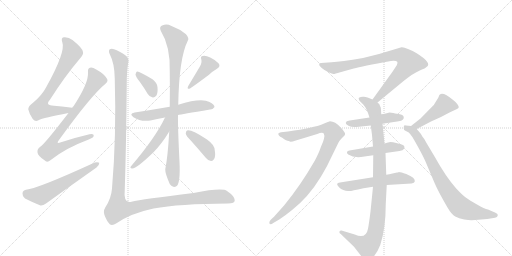
t = 0.00 s
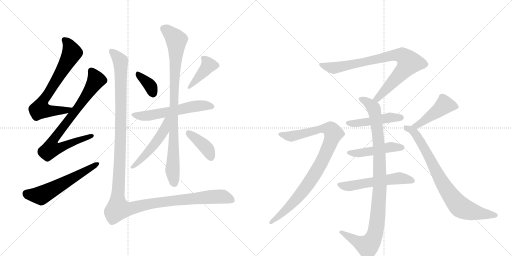
t = 2.86 s
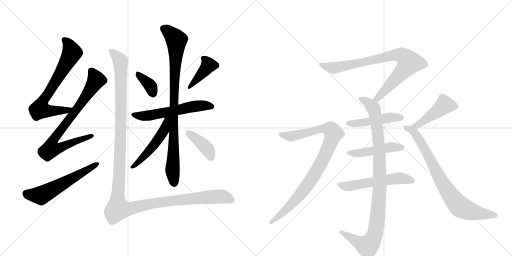
t = 5.72 s
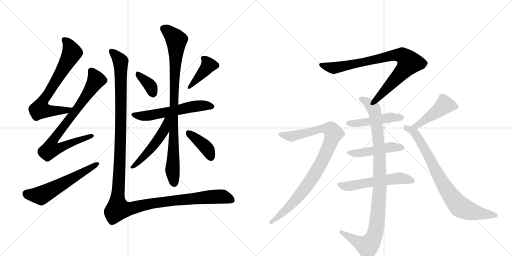
t = 8.58 s
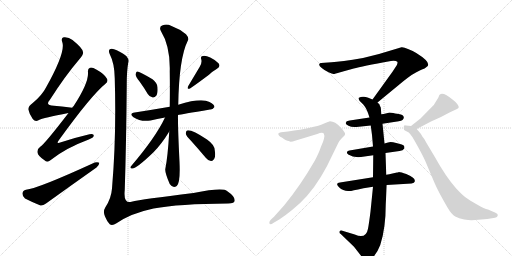
t = 11.44 s
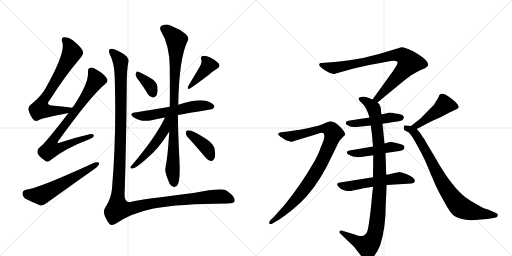
t = 14.30 s

The animated SVG that drew these frames (rendered in a browser with its animation timeline set to each time). Animation: 18 CSS @keyframes rules; one cycle of 14.30 s.

<svg version="1.1" viewBox="0 0 2048 1024" xmlns="http://www.w3.org/2000/svg">
  <g stroke="lightgray" stroke-dasharray="1,1" stroke-width="1" transform="scale(4, 4)">
    <line x1="0" y1="0" x2="256" y2="256"></line>
    <line x1="256" y1="0" x2="0" y2="256"></line>
    <line x1="128" y1="0" x2="128" y2="256"></line>
    <line x1="0" y1="128" x2="256" y2="128"></line>
    <line x1="256" y1="0" x2="512" y2="256"></line>
    <line x1="512" y1="0" x2="256" y2="256"></line>
    <line x1="384" y1="0" x2="384" y2="256"></line>
    <line x1="256" y1="128" x2="512" y2="128"></line>
  </g>
<g transform="scale(1, -1) translate(0, -850)">
   <style type="text/css">
    @keyframes keyframes0 {
      from {
       stroke: black;
       stroke-dashoffset: 702;
       stroke-width: 128;
       }
       70% {
       animation-timing-function: step-end;
       stroke: black;
       stroke-dashoffset: 0;
       stroke-width: 128;
       }
       to {
       stroke: black;
       stroke-width: 1024;
       }
       }
       #make-me-a-hanzi-animation-0 {
         animation: keyframes0 0.821289s both;
         animation-delay: 0.000000s;
         animation-timing-function: linear;
       }
    @keyframes keyframes1 {
      from {
       stroke: black;
       stroke-dashoffset: 782;
       stroke-width: 128;
       }
       72% {
       animation-timing-function: step-end;
       stroke: black;
       stroke-dashoffset: 0;
       stroke-width: 128;
       }
       to {
       stroke: black;
       stroke-width: 1024;
       }
       }
       #make-me-a-hanzi-animation-1 {
         animation: keyframes1 0.886393s both;
         animation-delay: 0.821289s;
         animation-timing-function: linear;
       }
    @keyframes keyframes2 {
      from {
       stroke: black;
       stroke-dashoffset: 576;
       stroke-width: 128;
       }
       65% {
       animation-timing-function: step-end;
       stroke: black;
       stroke-dashoffset: 0;
       stroke-width: 128;
       }
       to {
       stroke: black;
       stroke-width: 1024;
       }
       }
       #make-me-a-hanzi-animation-2 {
         animation: keyframes2 0.718750s both;
         animation-delay: 1.707682s;
         animation-timing-function: linear;
       }
    @keyframes keyframes3 {
      from {
       stroke: black;
       stroke-dashoffset: 359;
       stroke-width: 128;
       }
       54% {
       animation-timing-function: step-end;
       stroke: black;
       stroke-dashoffset: 0;
       stroke-width: 128;
       }
       to {
       stroke: black;
       stroke-width: 1024;
       }
       }
       #make-me-a-hanzi-animation-3 {
         animation: keyframes3 0.542155s both;
         animation-delay: 2.426432s;
         animation-timing-function: linear;
       }
    @keyframes keyframes4 {
      from {
       stroke: black;
       stroke-dashoffset: 398;
       stroke-width: 128;
       }
       56% {
       animation-timing-function: step-end;
       stroke: black;
       stroke-dashoffset: 0;
       stroke-width: 128;
       }
       to {
       stroke: black;
       stroke-width: 1024;
       }
       }
       #make-me-a-hanzi-animation-4 {
         animation: keyframes4 0.573893s both;
         animation-delay: 2.968587s;
         animation-timing-function: linear;
       }
    @keyframes keyframes5 {
      from {
       stroke: black;
       stroke-dashoffset: 574;
       stroke-width: 128;
       }
       65% {
       animation-timing-function: step-end;
       stroke: black;
       stroke-dashoffset: 0;
       stroke-width: 128;
       }
       to {
       stroke: black;
       stroke-width: 1024;
       }
       }
       #make-me-a-hanzi-animation-5 {
         animation: keyframes5 0.717122s both;
         animation-delay: 3.542480s;
         animation-timing-function: linear;
       }
    @keyframes keyframes6 {
      from {
       stroke: black;
       stroke-dashoffset: 900;
       stroke-width: 128;
       }
       75% {
       animation-timing-function: step-end;
       stroke: black;
       stroke-dashoffset: 0;
       stroke-width: 128;
       }
       to {
       stroke: black;
       stroke-width: 1024;
       }
       }
       #make-me-a-hanzi-animation-6 {
         animation: keyframes6 0.982422s both;
         animation-delay: 4.259603s;
         animation-timing-function: linear;
       }
    @keyframes keyframes7 {
      from {
       stroke: black;
       stroke-dashoffset: 504;
       stroke-width: 128;
       }
       62% {
       animation-timing-function: step-end;
       stroke: black;
       stroke-dashoffset: 0;
       stroke-width: 128;
       }
       to {
       stroke: black;
       stroke-width: 1024;
       }
       }
       #make-me-a-hanzi-animation-7 {
         animation: keyframes7 0.660156s both;
         animation-delay: 5.242025s;
         animation-timing-function: linear;
       }
    @keyframes keyframes8 {
      from {
       stroke: black;
       stroke-dashoffset: 392;
       stroke-width: 128;
       }
       56% {
       animation-timing-function: step-end;
       stroke: black;
       stroke-dashoffset: 0;
       stroke-width: 128;
       }
       to {
       stroke: black;
       stroke-width: 1024;
       }
       }
       #make-me-a-hanzi-animation-8 {
         animation: keyframes8 0.569010s both;
         animation-delay: 5.902181s;
         animation-timing-function: linear;
       }
    @keyframes keyframes9 {
      from {
       stroke: black;
       stroke-dashoffset: 1361;
       stroke-width: 128;
       }
       82% {
       animation-timing-function: step-end;
       stroke: black;
       stroke-dashoffset: 0;
       stroke-width: 128;
       }
       to {
       stroke: black;
       stroke-width: 1024;
       }
       }
       #make-me-a-hanzi-animation-9 {
         animation: keyframes9 1.357585s both;
         animation-delay: 6.471191s;
         animation-timing-function: linear;
       }
    @keyframes keyframes10 {
      from {
       stroke: black;
       stroke-dashoffset: 831;
       stroke-width: 128;
       }
       73% {
       animation-timing-function: step-end;
       stroke: black;
       stroke-dashoffset: 0;
       stroke-width: 128;
       }
       to {
       stroke: black;
       stroke-width: 1024;
       }
       }
       #make-me-a-hanzi-animation-10 {
         animation: keyframes10 0.926270s both;
         animation-delay: 7.828776s;
         animation-timing-function: linear;
       }
    @keyframes keyframes11 {
      from {
       stroke: black;
       stroke-dashoffset: 1001;
       stroke-width: 128;
       }
       77% {
       animation-timing-function: step-end;
       stroke: black;
       stroke-dashoffset: 0;
       stroke-width: 128;
       }
       to {
       stroke: black;
       stroke-width: 1024;
       }
       }
       #make-me-a-hanzi-animation-11 {
         animation: keyframes11 1.064616s both;
         animation-delay: 8.755046s;
         animation-timing-function: linear;
       }
    @keyframes keyframes12 {
      from {
       stroke: black;
       stroke-dashoffset: 469;
       stroke-width: 128;
       }
       60% {
       animation-timing-function: step-end;
       stroke: black;
       stroke-dashoffset: 0;
       stroke-width: 128;
       }
       to {
       stroke: black;
       stroke-width: 1024;
       }
       }
       #make-me-a-hanzi-animation-12 {
         animation: keyframes12 0.631673s both;
         animation-delay: 9.819661s;
         animation-timing-function: linear;
       }
    @keyframes keyframes13 {
      from {
       stroke: black;
       stroke-dashoffset: 470;
       stroke-width: 128;
       }
       60% {
       animation-timing-function: step-end;
       stroke: black;
       stroke-dashoffset: 0;
       stroke-width: 128;
       }
       to {
       stroke: black;
       stroke-width: 1024;
       }
       }
       #make-me-a-hanzi-animation-13 {
         animation: keyframes13 0.632487s both;
         animation-delay: 10.451335s;
         animation-timing-function: linear;
       }
    @keyframes keyframes14 {
      from {
       stroke: black;
       stroke-dashoffset: 550;
       stroke-width: 128;
       }
       64% {
       animation-timing-function: step-end;
       stroke: black;
       stroke-dashoffset: 0;
       stroke-width: 128;
       }
       to {
       stroke: black;
       stroke-width: 1024;
       }
       }
       #make-me-a-hanzi-animation-14 {
         animation: keyframes14 0.697591s both;
         animation-delay: 11.083822s;
         animation-timing-function: linear;
       }
    @keyframes keyframes15 {
      from {
       stroke: black;
       stroke-dashoffset: 922;
       stroke-width: 128;
       }
       75% {
       animation-timing-function: step-end;
       stroke: black;
       stroke-dashoffset: 0;
       stroke-width: 128;
       }
       to {
       stroke: black;
       stroke-width: 1024;
       }
       }
       #make-me-a-hanzi-animation-15 {
         animation: keyframes15 1.000326s both;
         animation-delay: 11.781413s;
         animation-timing-function: linear;
       }
    @keyframes keyframes16 {
      from {
       stroke: black;
       stroke-dashoffset: 459;
       stroke-width: 128;
       }
       60% {
       animation-timing-function: step-end;
       stroke: black;
       stroke-dashoffset: 0;
       stroke-width: 128;
       }
       to {
       stroke: black;
       stroke-width: 1024;
       }
       }
       #make-me-a-hanzi-animation-16 {
         animation: keyframes16 0.623535s both;
         animation-delay: 12.781738s;
         animation-timing-function: linear;
       }
    @keyframes keyframes17 {
      from {
       stroke: black;
       stroke-dashoffset: 794;
       stroke-width: 128;
       }
       72% {
       animation-timing-function: step-end;
       stroke: black;
       stroke-dashoffset: 0;
       stroke-width: 128;
       }
       to {
       stroke: black;
       stroke-width: 1024;
       }
       }
       #make-me-a-hanzi-animation-17 {
         animation: keyframes17 0.896159s both;
         animation-delay: 13.405273s;
         animation-timing-function: linear;
       }
</style>
<path d="M 289 419 Q 285 420 281 420 Q 247 424 216 427 Q 179 428 199 450 Q 260 546 320 616 Q 335 634 332 642 Q 331 657 290 690 Q 274 703 255 701 Q 243 698 249 682 Q 264 643 184 500 Q 168 469 132 439 Q 113 426 113 413 Q 117 394 131 374 Q 141 362 154 369 Q 173 379 274 398 C 303 404 319 415 289 419 Z" fill="lightgray"></path> 
<path d="M 274 398 Q 177 272 161 263 Q 148 254 150 240 Q 151 227 178 209 Q 188 197 203 210 Q 263 258 355 292 Q 374 299 375 307 Q 376 317 358 313 Q 306 301 244 281 Q 222 272 236 290 Q 366 470 422 515 Q 434 525 428 535 Q 418 554 385 572 Q 369 582 360 579 Q 350 576 352 560 Q 355 518 294 425 Q 291 424 289 419 L 274 398 Z" fill="lightgray"></path> 
<path d="M 104 91 Q 91 88 90 77 Q 89 64 100 56 Q 125 43 162 28 Q 172 27 184 36 Q 284 108 386 180 Q 398 190 397 199 Q 391 203 379 200 Q 150 95 104 91 Z" fill="lightgray"></path> 
<path d="M 559 523 Q 575 501 591 474 Q 598 462 611 460 Q 618 459 625 467 Q 632 477 630 501 Q 630 517 610 533 Q 555 566 548 564 Q 544 563 542 552 Q 543 543 559 523 Z" fill="lightgray"></path> 
<path d="M 799 583 L 753 506 Q 746 491 760 496 Q 784 512 836 551 Q 849 564 868 575 Q 884 584 874 597 Q 862 610 841 620 Q 822 629 811 626 Q 801 625 805 613 Q 809 600 799 583 Z" fill="lightgray"></path> 
<path d="M 712 390 Q 724 393 840 412 Q 850 411 858 422 Q 858 432 838 442 Q 805 460 713 431 L 679 423 Q 610 411 539 400 Q 514 396 534 381 Q 562 362 602 368 Q 627 374 660 380 L 712 390 Z" fill="lightgray"></path> 
<path d="M 677 324 Q 671 221 661 173 Q 660 158 679 114 Q 691 96 707 106 Q 722 119 718 203 Q 711 344 712 390 L 713 431 Q 716 617 751 687 Q 758 697 744 713 Q 719 734 686 746 Q 667 756 651 749 Q 635 745 643 727 Q 682 664 679 564 Q 680 488 679 423 L 677 324 Z" fill="lightgray"></path> 
<path d="M 660 380 Q 623 301 524 185 Q 518 178 528 176 Q 543 173 613 240 Q 646 273 677 324 C 721 395 673 407 660 380 Z" fill="lightgray"></path> 
<path d="M 763 288 Q 791 257 823 219 Q 832 207 844 206 Q 851 205 857 215 Q 863 225 859 249 Q 858 271 828 292 Q 764 334 748 328 Q 744 327 743 316 Q 744 307 763 288 Z" fill="lightgray"></path> 
<path d="M 513 600 Q 517 612 506 625 Q 496 635 467 649 Q 448 659 439 653 Q 432 646 440 631 Q 458 597 459 536 Q 466 307 448 96 Q 445 56 421 20 Q 411 4 420 -16 Q 429 -38 439 -47 Q 449 -54 466 -43 Q 524 -3 614 16 Q 716 35 912 36 Q 939 36 939 49 Q 939 65 908 86 Q 890 101 774 78 Q 567 53 526 43 Q 493 34 499 90 Q 505 279 507 514 Q 507 566 513 600 Z" fill="lightgray"></path> 
<path d="M 1510 440 L 1612 524 Q 1654 558 1679 568 Q 1704 578 1706 582 Q 1731 597 1665 638 Q 1653 647 1632 654 Q 1615 662 1606 661 L 1516 634 L 1452 618 Q 1363 603 1326 601 L 1284 598 Q 1279 598 1277 593 Q 1275 588 1287 578 Q 1300 567 1314 561 Q 1329 554 1334 554 Q 1339 554 1361 561 L 1415 576 Q 1446 585 1564 606 Q 1584 608 1589 603 Q 1592 600 1587 589 L 1570 563 L 1490 452 C 1472 428 1487 421 1510 440 Z" fill="lightgray"></path> 
<path d="M 1488 310 L 1492 264 L 1493 229 L 1492 141 L 1492 103 L 1482 4 Q 1476 -44 1472 -65 Q 1464 -108 1419 -88 L 1366 -72 Q 1360 -71 1358 -76 Q 1356 -82 1363 -86 L 1416 -137 L 1455 -187 Q 1462 -199 1479 -188 Q 1504 -175 1521 -130 Q 1543 -63 1543 34 L 1547 110 L 1545 151 L 1542 238 L 1538 276 L 1530 355 L 1525 393 L 1524 410 Q 1524 422 1520 426 Q 1519 434 1512 438 L 1510 440 L 1490 452 L 1473 459 Q 1469 461 1456 463 Q 1443 464 1438 460 Q 1434 459 1435 454 Q 1436 448 1445 440 Q 1462 426 1472 398 L 1478 380 L 1483 348 L 1488 310 Z" fill="lightgray"></path> 
<path d="M 1530 355 L 1595 365 Q 1617 368 1615 382 Q 1613 392 1595 394 Q 1577 396 1573 398 L 1558 400 L 1547 397 Q 1532 393 1525 393 L 1478 380 L 1399 368 Q 1388 366 1386 364 L 1383 358 Q 1382 354 1394 347 Q 1406 340 1426 342 L 1483 348 L 1530 355 Z" fill="lightgray"></path> 
<path d="M 1492 264 L 1398 248 Q 1390 247 1388 242 Q 1386 237 1393 232 Q 1413 219 1444 222 L 1493 229 L 1542 238 L 1598 246 Q 1613 248 1616 255 Q 1619 257 1617 265 Q 1615 270 1607 272 L 1585 278 Q 1571 282 1562 282 Q 1554 282 1538 276 L 1492 264 Z" fill="lightgray"></path> 
<path d="M 1492 141 L 1360 120 Q 1339 118 1356 101 Q 1374 84 1397 86 Q 1398 84 1454 97 L 1492 103 L 1547 110 L 1646 116 Q 1658 118 1659 124 Q 1663 139 1625 154 Q 1604 162 1595 162 Q 1593 160 1588 160 L 1570 156 Q 1557 152 1545 151 L 1492 141 Z" fill="lightgray"></path> 
<path d="M 1155 286 L 1162 283 Q 1171 283 1180 287 L 1269 314 Q 1289 322 1295 316 Q 1303 303 1283 261 Q 1277 241 1259 207 Q 1202 108 1137 29 L 1096 -17 L 1082 -30 Q 1074 -40 1078 -45 Q 1083 -50 1093 -42 L 1117 -28 Q 1144 -10 1167 9 Q 1233 60 1283 142 Q 1308 185 1312 194 L 1353 278 Q 1358 288 1367 297 L 1378 308 Q 1387 315 1363 340 Q 1340 365 1320 365 Q 1306 360 1292 354 Q 1256 339 1152 324 L 1124 321 Q 1117 320 1114 317 Q 1110 308 1129 299 Q 1146 286 1155 286 Z" fill="lightgray"></path> 
<path d="M 1667 334 L 1724 364 Q 1763 380 1798 400 L 1828 414 Q 1840 418 1831 431 Q 1823 443 1815 448 L 1797 462 Q 1786 471 1776 474 Q 1767 477 1763 474 Q 1757 473 1753 459 L 1740 438 Q 1735 429 1731 426 L 1682 376 L 1644 346 C 1620 327 1640 320 1667 334 Z" fill="lightgray"></path> 
<path d="M 1888 -31 L 1949 -26 L 1980 -21 Q 1990 -19 1991 -12 Q 1993 -5 1982 -1 L 1952 12 Q 1938 15 1908 32 Q 1879 49 1863 60 Q 1848 71 1824 97 Q 1782 145 1740 221 L 1706 278 Q 1698 295 1690 303 Q 1685 314 1678 321 L 1667 334 C 1658 345 1658 345 1644 346 L 1624 348 Q 1618 350 1616 347 Q 1615 343 1615 337 Q 1616 330 1618 329 L 1635 320 Q 1644 314 1669 268 Q 1695 221 1704 199 L 1737 121 Q 1751 87 1790 20 Q 1807 -9 1821 -16 Q 1835 -24 1857 -28 Q 1880 -32 1888 -31 Z" fill="lightgray"></path> 
      <clipPath id="make-me-a-hanzi-clip-0">
      <path d="M 289 419 Q 285 420 281 420 Q 247 424 216 427 Q 179 428 199 450 Q 260 546 320 616 Q 335 634 332 642 Q 331 657 290 690 Q 274 703 255 701 Q 243 698 249 682 Q 264 643 184 500 Q 168 469 132 439 Q 113 426 113 413 Q 117 394 131 374 Q 141 362 154 369 Q 173 379 274 398 C 303 404 319 415 289 419 Z" fill="lightgray"></path>
      </clipPath>
      <path clip-path="url(#make-me-a-hanzi-clip-0)" d="M 258 690 L 274 673 L 288 639 L 167 436 L 160 413 L 180 407 L 236 406 L 284 414 " fill="none" id="make-me-a-hanzi-animation-0" stroke-dasharray="574 1148" stroke-linecap="round"></path>

      <clipPath id="make-me-a-hanzi-clip-1">
      <path d="M 274 398 Q 177 272 161 263 Q 148 254 150 240 Q 151 227 178 209 Q 188 197 203 210 Q 263 258 355 292 Q 374 299 375 307 Q 376 317 358 313 Q 306 301 244 281 Q 222 272 236 290 Q 366 470 422 515 Q 434 525 428 535 Q 418 554 385 572 Q 369 582 360 579 Q 350 576 352 560 Q 355 518 294 425 Q 291 424 289 419 L 274 398 Z" fill="lightgray"></path>
      </clipPath>
      <path clip-path="url(#make-me-a-hanzi-clip-1)" d="M 365 566 L 385 530 L 324 435 L 217 295 L 213 262 L 249 262 L 367 307 " fill="none" id="make-me-a-hanzi-animation-1" stroke-dasharray="654 1308" stroke-linecap="round"></path>

      <clipPath id="make-me-a-hanzi-clip-2">
      <path d="M 104 91 Q 91 88 90 77 Q 89 64 100 56 Q 125 43 162 28 Q 172 27 184 36 Q 284 108 386 180 Q 398 190 397 199 Q 391 203 379 200 Q 150 95 104 91 Z" fill="lightgray"></path>
      </clipPath>
      <path clip-path="url(#make-me-a-hanzi-clip-2)" d="M 106 76 L 114 71 L 169 70 L 392 195 " fill="none" id="make-me-a-hanzi-animation-2" stroke-dasharray="448 896" stroke-linecap="round"></path>

      <clipPath id="make-me-a-hanzi-clip-3">
      <path d="M 559 523 Q 575 501 591 474 Q 598 462 611 460 Q 618 459 625 467 Q 632 477 630 501 Q 630 517 610 533 Q 555 566 548 564 Q 544 563 542 552 Q 543 543 559 523 Z" fill="lightgray"></path>
      </clipPath>
      <path clip-path="url(#make-me-a-hanzi-clip-3)" d="M 549 556 L 600 507 L 611 477 " fill="none" id="make-me-a-hanzi-animation-3" stroke-dasharray="231 462" stroke-linecap="round"></path>

      <clipPath id="make-me-a-hanzi-clip-4">
      <path d="M 799 583 L 753 506 Q 746 491 760 496 Q 784 512 836 551 Q 849 564 868 575 Q 884 584 874 597 Q 862 610 841 620 Q 822 629 811 626 Q 801 625 805 613 Q 809 600 799 583 Z" fill="lightgray"></path>
      </clipPath>
      <path clip-path="url(#make-me-a-hanzi-clip-4)" d="M 818 615 L 833 587 L 761 504 " fill="none" id="make-me-a-hanzi-animation-4" stroke-dasharray="270 540" stroke-linecap="round"></path>

      <clipPath id="make-me-a-hanzi-clip-5">
      <path d="M 712 390 Q 724 393 840 412 Q 850 411 858 422 Q 858 432 838 442 Q 805 460 713 431 L 679 423 Q 610 411 539 400 Q 514 396 534 381 Q 562 362 602 368 Q 627 374 660 380 L 712 390 Z" fill="lightgray"></path>
      </clipPath>
      <path clip-path="url(#make-me-a-hanzi-clip-5)" d="M 535 391 L 592 387 L 769 424 L 849 424 " fill="none" id="make-me-a-hanzi-animation-5" stroke-dasharray="446 892" stroke-linecap="round"></path>

      <clipPath id="make-me-a-hanzi-clip-6">
      <path d="M 677 324 Q 671 221 661 173 Q 660 158 679 114 Q 691 96 707 106 Q 722 119 718 203 Q 711 344 712 390 L 713 431 Q 716 617 751 687 Q 758 697 744 713 Q 719 734 686 746 Q 667 756 651 749 Q 635 745 643 727 Q 682 664 679 564 Q 680 488 679 423 L 677 324 Z" fill="lightgray"></path>
      </clipPath>
      <path clip-path="url(#make-me-a-hanzi-clip-6)" d="M 653 736 L 671 727 L 706 689 L 690 164 L 697 118 " fill="none" id="make-me-a-hanzi-animation-6" stroke-dasharray="772 1544" stroke-linecap="round"></path>

      <clipPath id="make-me-a-hanzi-clip-7">
      <path d="M 660 380 Q 623 301 524 185 Q 518 178 528 176 Q 543 173 613 240 Q 646 273 677 324 C 721 395 673 407 660 380 Z" fill="lightgray"></path>
      </clipPath>
      <path clip-path="url(#make-me-a-hanzi-clip-7)" d="M 675 376 L 666 370 L 656 327 L 622 278 L 577 224 L 530 182 " fill="none" id="make-me-a-hanzi-animation-7" stroke-dasharray="376 752" stroke-linecap="round"></path>

      <clipPath id="make-me-a-hanzi-clip-8">
      <path d="M 763 288 Q 791 257 823 219 Q 832 207 844 206 Q 851 205 857 215 Q 863 225 859 249 Q 858 271 828 292 Q 764 334 748 328 Q 744 327 743 316 Q 744 307 763 288 Z" fill="lightgray"></path>
      </clipPath>
      <path clip-path="url(#make-me-a-hanzi-clip-8)" d="M 752 319 L 818 266 L 843 221 " fill="none" id="make-me-a-hanzi-animation-8" stroke-dasharray="264 528" stroke-linecap="round"></path>

      <clipPath id="make-me-a-hanzi-clip-9">
      <path d="M 513 600 Q 517 612 506 625 Q 496 635 467 649 Q 448 659 439 653 Q 432 646 440 631 Q 458 597 459 536 Q 466 307 448 96 Q 445 56 421 20 Q 411 4 420 -16 Q 429 -38 439 -47 Q 449 -54 466 -43 Q 524 -3 614 16 Q 716 35 912 36 Q 939 36 939 49 Q 939 65 908 86 Q 890 101 774 78 Q 567 53 526 43 Q 493 34 499 90 Q 505 279 507 514 Q 507 566 513 600 Z" fill="lightgray"></path>
      </clipPath>
      <path clip-path="url(#make-me-a-hanzi-clip-9)" d="M 446 645 L 482 605 L 484 571 L 483 323 L 472 15 L 514 14 L 619 38 L 814 61 L 887 64 L 926 50 " fill="none" id="make-me-a-hanzi-animation-9" stroke-dasharray="1233 2466" stroke-linecap="round"></path>

      <clipPath id="make-me-a-hanzi-clip-10">
      <path d="M 1510 440 L 1612 524 Q 1654 558 1679 568 Q 1704 578 1706 582 Q 1731 597 1665 638 Q 1653 647 1632 654 Q 1615 662 1606 661 L 1516 634 L 1452 618 Q 1363 603 1326 601 L 1284 598 Q 1279 598 1277 593 Q 1275 588 1287 578 Q 1300 567 1314 561 Q 1329 554 1334 554 Q 1339 554 1361 561 L 1415 576 Q 1446 585 1564 606 Q 1584 608 1589 603 Q 1592 600 1587 589 L 1570 563 L 1490 452 C 1472 428 1487 421 1510 440 Z" fill="lightgray"></path>
      </clipPath>
      <path clip-path="url(#make-me-a-hanzi-clip-10)" d="M 1284 591 L 1329 578 L 1346 579 L 1559 627 L 1613 627 L 1637 600 L 1623 578 L 1509 456 L 1499 455 " fill="none" id="make-me-a-hanzi-animation-10" stroke-dasharray="703 1406" stroke-linecap="round"></path>

      <clipPath id="make-me-a-hanzi-clip-11">
      <path d="M 1488 310 L 1492 264 L 1493 229 L 1492 141 L 1492 103 L 1482 4 Q 1476 -44 1472 -65 Q 1464 -108 1419 -88 L 1366 -72 Q 1360 -71 1358 -76 Q 1356 -82 1363 -86 L 1416 -137 L 1455 -187 Q 1462 -199 1479 -188 Q 1504 -175 1521 -130 Q 1543 -63 1543 34 L 1547 110 L 1545 151 L 1542 238 L 1538 276 L 1530 355 L 1525 393 L 1524 410 Q 1524 422 1520 426 Q 1519 434 1512 438 L 1510 440 L 1490 452 L 1473 459 Q 1469 461 1456 463 Q 1443 464 1438 460 Q 1434 459 1435 454 Q 1436 448 1445 440 Q 1462 426 1472 398 L 1478 380 L 1483 348 L 1488 310 Z" fill="lightgray"></path>
      </clipPath>
      <path clip-path="url(#make-me-a-hanzi-clip-11)" d="M 1443 454 L 1492 421 L 1508 345 L 1517 255 L 1520 104 L 1507 -51 L 1494 -102 L 1470 -134 L 1365 -79 " fill="none" id="make-me-a-hanzi-animation-11" stroke-dasharray="873 1746" stroke-linecap="round"></path>

      <clipPath id="make-me-a-hanzi-clip-12">
      <path d="M 1530 355 L 1595 365 Q 1617 368 1615 382 Q 1613 392 1595 394 Q 1577 396 1573 398 L 1558 400 L 1547 397 Q 1532 393 1525 393 L 1478 380 L 1399 368 Q 1388 366 1386 364 L 1383 358 Q 1382 354 1394 347 Q 1406 340 1426 342 L 1483 348 L 1530 355 Z" fill="lightgray"></path>
      </clipPath>
      <path clip-path="url(#make-me-a-hanzi-clip-12)" d="M 1393 357 L 1432 357 L 1563 380 L 1604 380 " fill="none" id="make-me-a-hanzi-animation-12" stroke-dasharray="341 682" stroke-linecap="round"></path>

      <clipPath id="make-me-a-hanzi-clip-13">
      <path d="M 1492 264 L 1398 248 Q 1390 247 1388 242 Q 1386 237 1393 232 Q 1413 219 1444 222 L 1493 229 L 1542 238 L 1598 246 Q 1613 248 1616 255 Q 1619 257 1617 265 Q 1615 270 1607 272 L 1585 278 Q 1571 282 1562 282 Q 1554 282 1538 276 L 1492 264 Z" fill="lightgray"></path>
      </clipPath>
      <path clip-path="url(#make-me-a-hanzi-clip-13)" d="M 1396 240 L 1436 237 L 1565 262 L 1607 261 " fill="none" id="make-me-a-hanzi-animation-13" stroke-dasharray="342 684" stroke-linecap="round"></path>

      <clipPath id="make-me-a-hanzi-clip-14">
      <path d="M 1492 141 L 1360 120 Q 1339 118 1356 101 Q 1374 84 1397 86 Q 1398 84 1454 97 L 1492 103 L 1547 110 L 1646 116 Q 1658 118 1659 124 Q 1663 139 1625 154 Q 1604 162 1595 162 Q 1593 160 1588 160 L 1570 156 Q 1557 152 1545 151 L 1492 141 Z" fill="lightgray"></path>
      </clipPath>
      <path clip-path="url(#make-me-a-hanzi-clip-14)" d="M 1358 111 L 1403 106 L 1589 136 L 1628 135 L 1648 127 " fill="none" id="make-me-a-hanzi-animation-14" stroke-dasharray="422 844" stroke-linecap="round"></path>

      <clipPath id="make-me-a-hanzi-clip-15">
      <path d="M 1155 286 L 1162 283 Q 1171 283 1180 287 L 1269 314 Q 1289 322 1295 316 Q 1303 303 1283 261 Q 1277 241 1259 207 Q 1202 108 1137 29 L 1096 -17 L 1082 -30 Q 1074 -40 1078 -45 Q 1083 -50 1093 -42 L 1117 -28 Q 1144 -10 1167 9 Q 1233 60 1283 142 Q 1308 185 1312 194 L 1353 278 Q 1358 288 1367 297 L 1378 308 Q 1387 315 1363 340 Q 1340 365 1320 365 Q 1306 360 1292 354 Q 1256 339 1152 324 L 1124 321 Q 1117 320 1114 317 Q 1110 308 1129 299 Q 1146 286 1155 286 Z" fill="lightgray"></path>
      </clipPath>
      <path clip-path="url(#make-me-a-hanzi-clip-15)" d="M 1121 314 L 1169 306 L 1308 336 L 1323 332 L 1334 316 L 1283 194 L 1232 112 L 1151 17 L 1085 -39 " fill="none" id="make-me-a-hanzi-animation-15" stroke-dasharray="794 1588" stroke-linecap="round"></path>

      <clipPath id="make-me-a-hanzi-clip-16">
      <path d="M 1667 334 L 1724 364 Q 1763 380 1798 400 L 1828 414 Q 1840 418 1831 431 Q 1823 443 1815 448 L 1797 462 Q 1786 471 1776 474 Q 1767 477 1763 474 Q 1757 473 1753 459 L 1740 438 Q 1735 429 1731 426 L 1682 376 L 1644 346 C 1620 327 1640 320 1667 334 Z" fill="lightgray"></path>
      </clipPath>
      <path clip-path="url(#make-me-a-hanzi-clip-16)" d="M 1826 423 L 1778 431 L 1676 354 L 1651 346 " fill="none" id="make-me-a-hanzi-animation-16" stroke-dasharray="331 662" stroke-linecap="round"></path>

      <clipPath id="make-me-a-hanzi-clip-17">
      <path d="M 1888 -31 L 1949 -26 L 1980 -21 Q 1990 -19 1991 -12 Q 1993 -5 1982 -1 L 1952 12 Q 1938 15 1908 32 Q 1879 49 1863 60 Q 1848 71 1824 97 Q 1782 145 1740 221 L 1706 278 Q 1698 295 1690 303 Q 1685 314 1678 321 L 1667 334 C 1658 345 1658 345 1644 346 L 1624 348 Q 1618 350 1616 347 Q 1615 343 1615 337 Q 1616 330 1618 329 L 1635 320 Q 1644 314 1669 268 Q 1695 221 1704 199 L 1737 121 Q 1751 87 1790 20 Q 1807 -9 1821 -16 Q 1835 -24 1857 -28 Q 1880 -32 1888 -31 Z" fill="lightgray"></path>
      </clipPath>
      <path clip-path="url(#make-me-a-hanzi-clip-17)" d="M 1621 341 L 1654 324 L 1672 300 L 1775 110 L 1838 25 L 1893 2 L 1981 -11 " fill="none" id="make-me-a-hanzi-animation-17" stroke-dasharray="666 1332" stroke-linecap="round"></path>

</g>
</svg>
